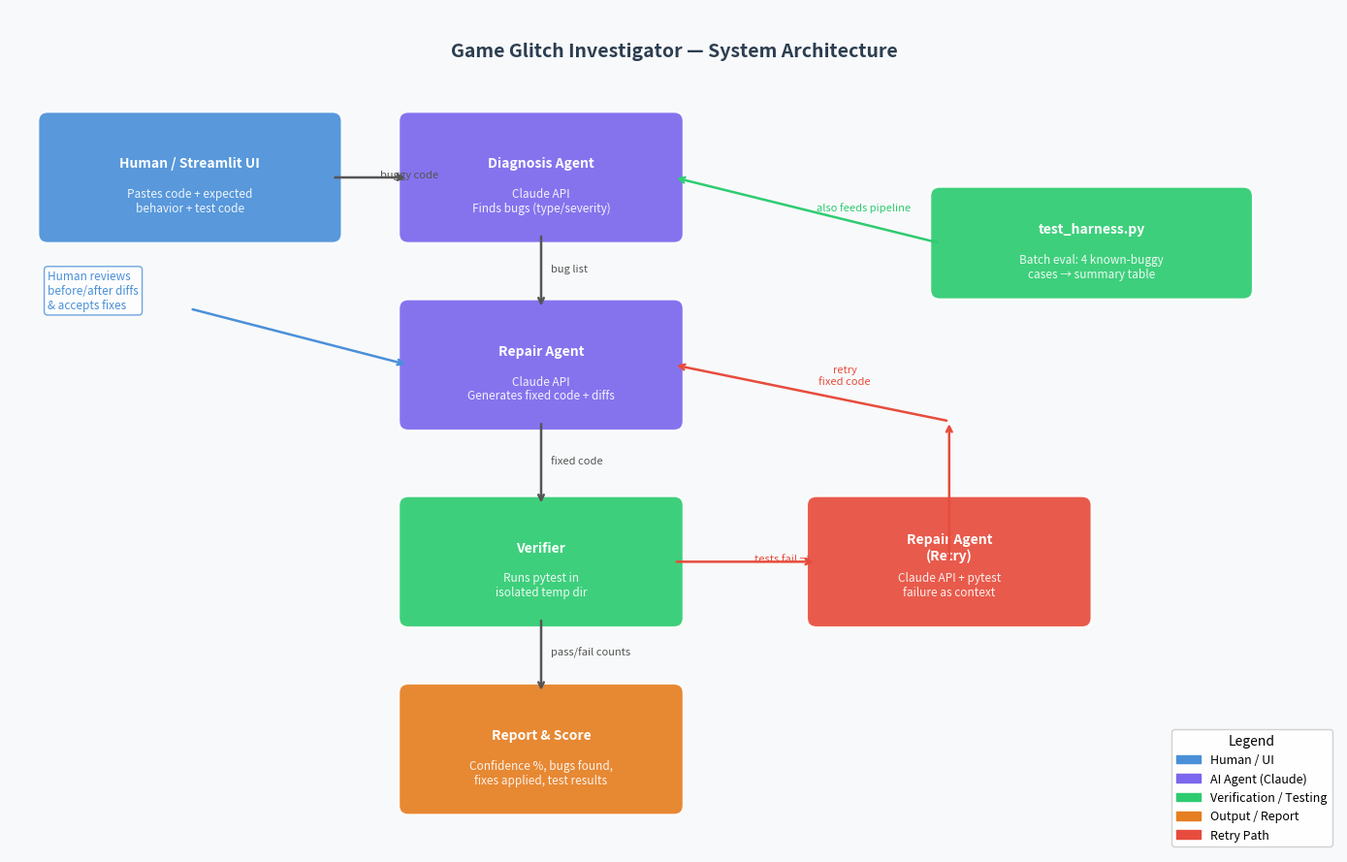

This figure's Python source: (Note: this script raises an exception after producing the figure.)
"""Generates assets/architecture_diagram.png — run once to produce the diagram."""
import matplotlib.pyplot as plt
import matplotlib.patches as mpatches
from matplotlib.patches import FancyBboxPatch, FancyArrowPatch

fig, ax = plt.subplots(figsize=(14, 9))
ax.set_xlim(0, 14)
ax.set_ylim(0, 9)
ax.axis("off")
fig.patch.set_facecolor("#f8f9fa")

# ── colour palette ────────────────────────────────────────────────────────────
C_HUMAN   = "#4A90D9"   # blue  – human / UI
C_AI      = "#7B68EE"   # purple – AI agents
C_VERIFY  = "#2ECC71"   # green  – verification / testing
C_REPORT  = "#E67E22"   # orange – report / output
C_ARROW   = "#555555"
C_RETRY   = "#E74C3C"   # red    – retry path

def box(ax, x, y, w, h, label, sublabel="", color="#4A90D9", fontsize=11):
    rect = FancyBboxPatch((x, y), w, h,
                          boxstyle="round,pad=0.1",
                          linewidth=1.5,
                          edgecolor="white",
                          facecolor=color,
                          alpha=0.92)
    ax.add_patch(rect)
    cy = y + h / 2 + (0.15 if sublabel else 0)
    ax.text(x + w / 2, cy, label,
            ha="center", va="center", fontsize=fontsize,
            fontweight="bold", color="white", wrap=True)
    if sublabel:
        ax.text(x + w / 2, y + h / 2 - 0.25, sublabel,
                ha="center", va="center", fontsize=8.5,
                color="white", alpha=0.9)

def arrow(ax, x1, y1, x2, y2, label="", color=C_ARROW, style="->"):
    ax.annotate("", xy=(x2, y2), xytext=(x1, y1),
                arrowprops=dict(arrowstyle=style, color=color, lw=1.8))
    if label:
        mx, my = (x1 + x2) / 2, (y1 + y2) / 2
        ax.text(mx + 0.1, my, label, fontsize=8, color=color, fontstyle="italic")

# ── title ─────────────────────────────────────────────────────────────────────
ax.text(7, 8.55, "Game Glitch Investigator — System Architecture",
        ha="center", va="center", fontsize=14, fontweight="bold", color="#2c3e50")

# ── boxes ─────────────────────────────────────────────────────────────────────
# 1. Human / UI
box(ax, 0.4, 6.6, 3.0, 1.2, "Human / Streamlit UI",
    "Pastes code + expected\nbehavior + test code", C_HUMAN, fontsize=10)

# 2. Diagnosis Agent
box(ax, 4.2, 6.6, 2.8, 1.2, "Diagnosis Agent",
    "Claude API\nFinds bugs (type/severity)", C_AI, fontsize=10)

# 3. Repair Agent
box(ax, 4.2, 4.6, 2.8, 1.2, "Repair Agent",
    "Claude API\nGenerates fixed code + diffs", C_AI, fontsize=10)

# 4. Verifier
box(ax, 4.2, 2.5, 2.8, 1.2, "Verifier",
    "Runs pytest in\nisolated temp dir", C_VERIFY, fontsize=10)

# 5. Retry (Repair Agent again)
box(ax, 8.5, 2.5, 2.8, 1.2, "Repair Agent\n(Retry)",
    "Claude API + pytest\nfailure as context", C_RETRY, fontsize=10)

# 6. Report
box(ax, 4.2, 0.5, 2.8, 1.2, "Report & Score",
    "Confidence %, bugs found,\nfixes applied, test results", C_REPORT, fontsize=10)

# 7. test_harness.py
box(ax, 9.8, 6.0, 3.2, 1.0, "test_harness.py",
    "Batch eval: 4 known-buggy\ncases → summary table", C_VERIFY, fontsize=10)

# ── main flow arrows ──────────────────────────────────────────────────────────
arrow(ax, 3.4, 7.2,  4.2, 7.2,  "buggy code")
arrow(ax, 5.6, 6.6,  5.6, 5.8,  "bug list")
arrow(ax, 5.6, 4.6,  5.6, 3.7,  "fixed code")
arrow(ax, 5.6, 2.5,  5.6, 1.7,  "pass/fail counts")

# ── retry path ────────────────────────────────────────────────────────────────
arrow(ax, 7.0, 3.1,  8.5, 3.1,  "tests fail →", C_RETRY)
arrow(ax, 9.9, 3.1,  9.9, 4.6, "", C_RETRY)
ax.annotate("", xy=(7.0, 5.2), xytext=(9.9, 4.6),
            arrowprops=dict(arrowstyle="->", color=C_RETRY, lw=1.8))
ax.text(8.8, 5.0, "retry\nfixed code", fontsize=8, color=C_RETRY, fontstyle="italic", ha="center")

# ── test harness arrow ────────────────────────────────────────────────────────
arrow(ax, 9.8, 6.5,  7.0, 7.2, "also feeds pipeline", C_VERIFY)

# ── human review note ─────────────────────────────────────────────────────────
ax.text(0.4, 5.8,
        "Human reviews\nbefore/after diffs\n& accepts fixes",
        fontsize=8.5, color=C_HUMAN,
        bbox=dict(boxstyle="round,pad=0.3", facecolor="white",
                  edgecolor=C_HUMAN, alpha=0.8))
arrow(ax, 1.9, 5.8, 4.2, 5.2, "", C_HUMAN)

# ── legend ────────────────────────────────────────────────────────────────────
legend_items = [
    mpatches.Patch(color=C_HUMAN,  label="Human / UI"),
    mpatches.Patch(color=C_AI,     label="AI Agent (Claude)"),
    mpatches.Patch(color=C_VERIFY, label="Verification / Testing"),
    mpatches.Patch(color=C_REPORT, label="Output / Report"),
    mpatches.Patch(color=C_RETRY,  label="Retry Path"),
]
ax.legend(handles=legend_items, loc="lower right",
          fontsize=9, framealpha=0.9, title="Legend")

plt.tight_layout()
plt.savefig("assets/architecture_diagram.png", dpi=150, bbox_inches="tight",
            facecolor=fig.get_facecolor())
print("Saved to assets/architecture_diagram.png")
